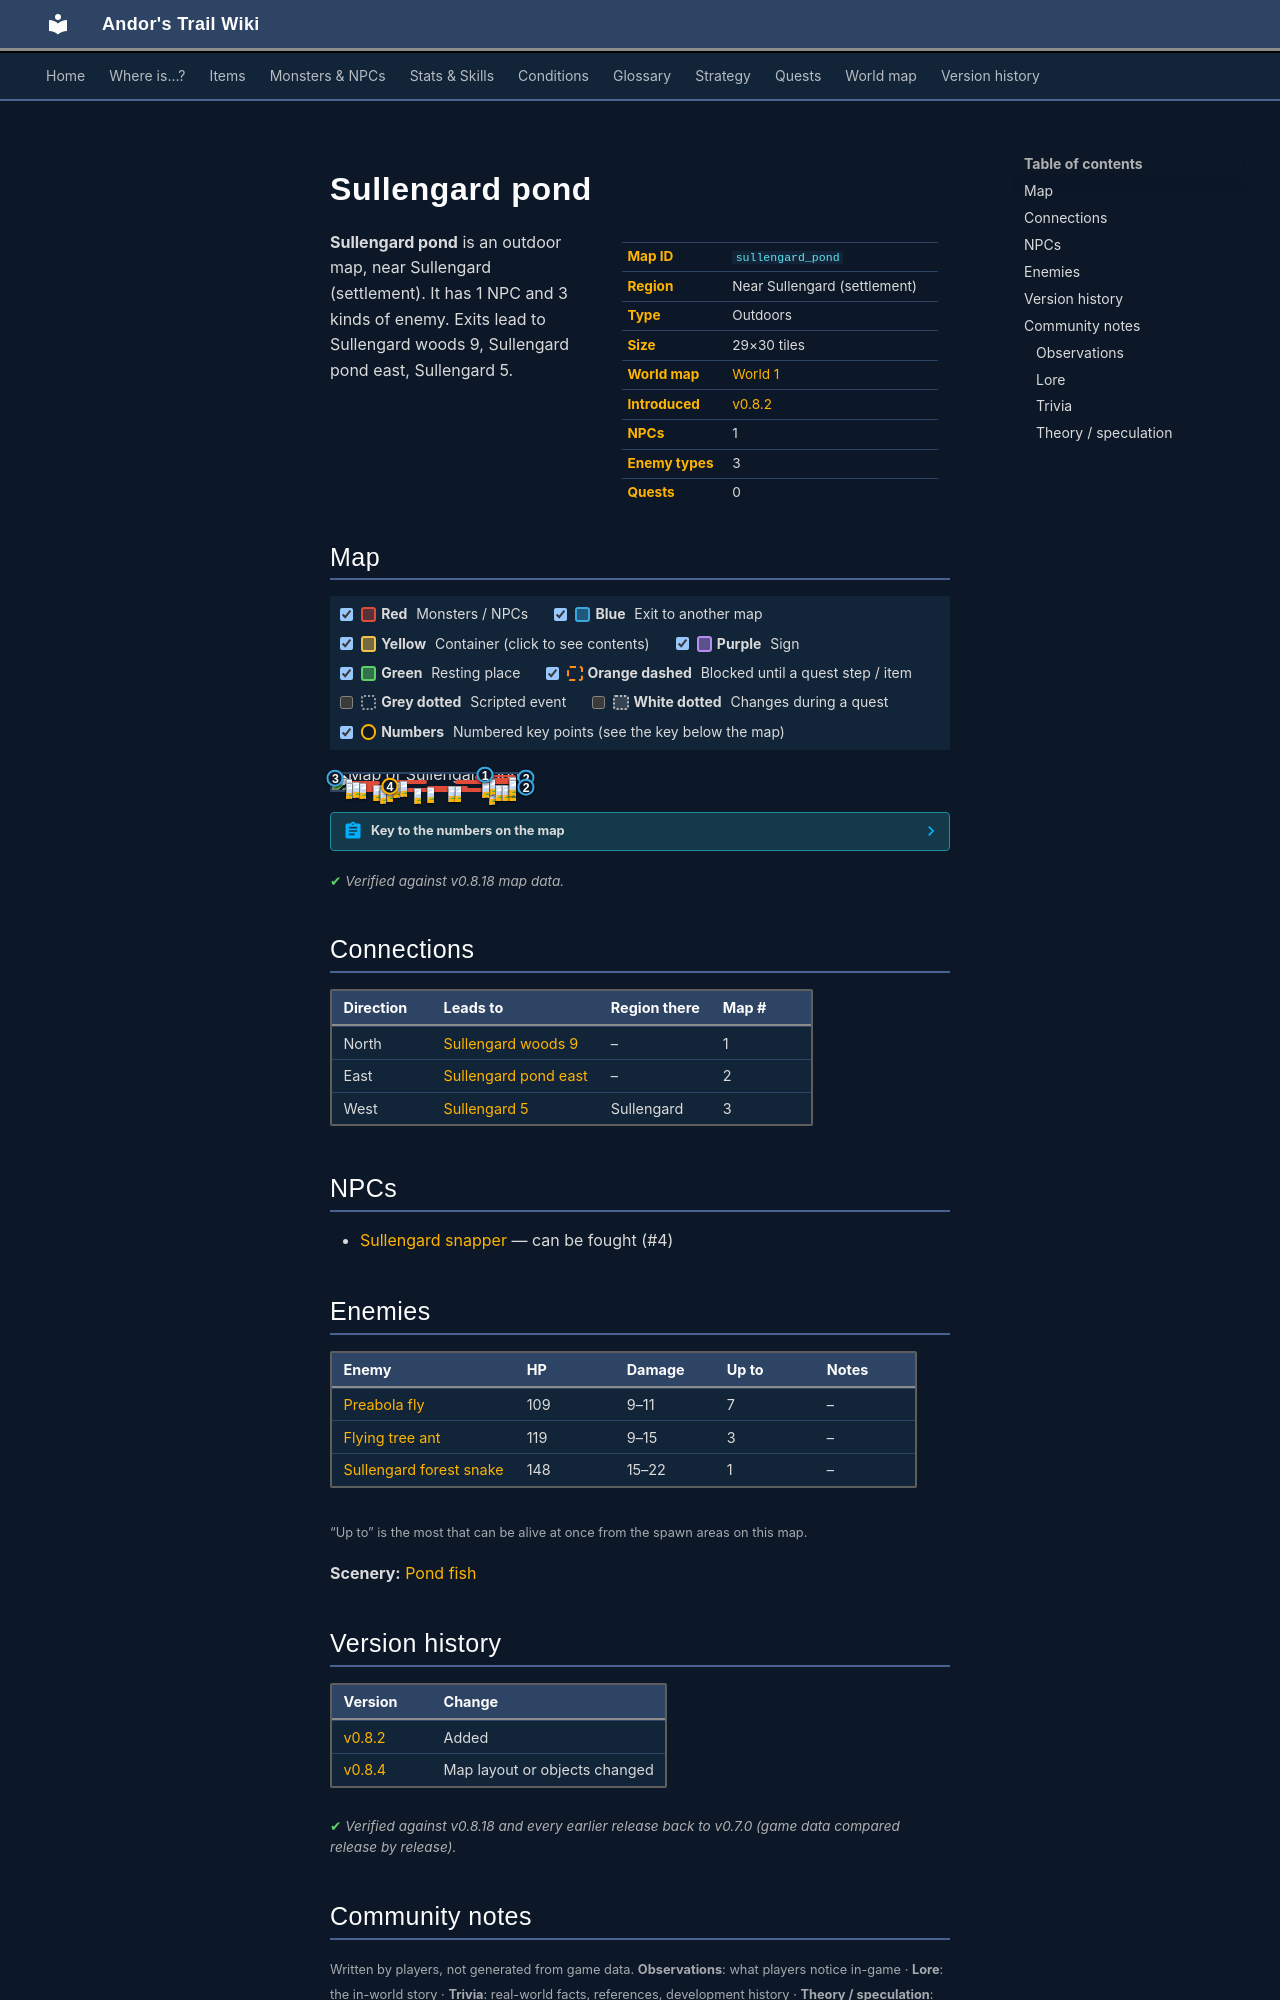

repository: asdfghjkl628/Andor-s-Trail-Wikiiii · page: maps/sullengard_pond/index.html · generator: mkdocs

---
description: "Sullengard pond is an outdoor location in Andor's Trail, near Sullengard (settlement). NPCs: Sullengard snapper. Enemies: Preabola fly, Flying tree ant, Sullengard forest snake. Exits to Sullengard woods 9, Sullengard pond east, Sullengard 5."
---

# Sullengard pond

<div class="infobox" markdown>

| | |
|---|---|
| **Map ID** | `sullengard_pond` |
| **Region** | Near Sullengard (settlement) |
| **Type** | Outdoors |
| **Size** | 29×30 tiles |
| **World map** | [World 1](index.md) |
| **Introduced** | [v0.8.2](../versions/0.8.2.md) |
| **NPCs** | 1 |
| **Enemy types** | 3 |
| **Quests** | 0 |

</div>

**Sullengard pond** is an outdoor map, near Sullengard (settlement). It has 1 NPC and 3 kinds of enemy. Exits lead to Sullengard woods 9, Sullengard pond east, Sullengard 5.

## Map

<div class="map-legend" markdown="0"><label class="lg"><input type="checkbox" data-t="spawn" checked><span class="sw sw-spawn"></span><b>Red</b>&nbsp;Monsters / NPCs</label><label class="lg"><input type="checkbox" data-t="mapchange" checked><span class="sw sw-mapchange"></span><b>Blue</b>&nbsp;Exit to another map</label><label class="lg"><input type="checkbox" data-t="container" checked><span class="sw sw-container"></span><b>Yellow</b>&nbsp;Container (click to see contents)</label><label class="lg"><input type="checkbox" data-t="sign" checked><span class="sw sw-sign"></span><b>Purple</b>&nbsp;Sign</label><label class="lg"><input type="checkbox" data-t="rest" checked><span class="sw sw-rest"></span><b>Green</b>&nbsp;Resting place</label><label class="lg"><input type="checkbox" data-t="key" checked><span class="sw sw-key"></span><b>Orange dashed</b>&nbsp;Blocked until a quest step / item</label><label class="lg"><input type="checkbox" data-t="script"><span class="sw sw-script"></span><b>Grey dotted</b>&nbsp;Scripted event</label><label class="lg"><input type="checkbox" data-t="replace"><span class="sw sw-replace"></span><b>White dotted</b>&nbsp;Changes during a quest</label><label class="lg"><input type="checkbox" data-t="pin" checked><span class="sw sw-pin"></span><b>Numbers</b>&nbsp;Numbered key points (see the key below the map)</label></div>

<div class="map-wrap hide-script hide-replace" markdown="0"><img src="../../assets/maps/sullengard_pond.webp" alt="Map of Sullengard pond" width="928" height="960" loading="lazy"><a id="place-east" class="mo mo-mapchange" href="../sullengard_pond_east/#place-west" title="Exit to Sullengard pond east" style="left:96.552%;top:3.333%;width:3.448%;height:36.667%"></a><a id="place-southeast" class="mo mo-mapchange" href="../sullengard_pond_east/#place-pond" title="Exit to Sullengard pond east" style="left:96.552%;top:73.333%;width:3.448%;height:13.333%"></a><a id="place-west" class="mo mo-mapchange" href="../sullengard5/#place-east" title="Exit to Sullengard 5" style="left:0.000%;top:3.333%;width:3.448%;height:43.333%"></a><a id="place-north" class="mo mo-mapchange" href="../sullengard_woods9/#place-south" title="Exit to Sullengard woods 9" style="left:75.862%;top:0.000%;width:3.448%;height:3.333%"></a><span class="mo mo-spawn" title="Spawns: Sullengard snapper" style="left:13.793%;top:70.000%;width:20.690%;height:6.667%"></span><span class="mo mo-spawn" title="Spawns: Pond fish" style="left:6.897%;top:86.667%;width:86.207%;height:13.333%"></span><span class="mo mo-spawn" title="Spawns: Sullengard snapper" style="left:48.276%;top:73.333%;width:20.690%;height:6.667%"></span><span class="mo mo-spawn" title="Spawns: Sullengard snapper" style="left:75.862%;top:70.000%;width:17.241%;height:6.667%"></span><span class="mo mo-spawn" title="Spawns: Preabola fly" style="left:72.414%;top:6.667%;width:20.690%;height:26.667%"></span><span class="mo mo-spawn" title="Spawns: Sullengard forest snake" style="left:6.897%;top:26.667%;width:3.448%;height:3.333%"></span><span class="mo mo-spawn" title="Spawns: Flying tree ant" style="left:6.897%;top:40.000%;width:17.241%;height:20.000%"></span><span class="mo mo-spawn" title="Spawns: Preabola fly" style="left:27.586%;top:36.667%;width:20.690%;height:16.667%"></span><span class="mo mo-spawn" title="Spawns: Preabola fly" style="left:62.069%;top:36.667%;width:31.034%;height:16.667%"></span><a class="mob" href="../../monsters/sullengard_snapper/" title="Sullengard snapper" style="left:27.586%;top:73.333%;width:3.448%;height:3.333%"><img src="../../assets/icons/monsters/monsters_tometik3_69.png" alt="Sullengard snapper"></a><a class="mob" href="../../monsters/sullengard_snapper/" title="Sullengard snapper" style="left:20.690%;top:70.000%;width:3.448%;height:3.333%"><img src="../../assets/icons/monsters/monsters_tometik3_69.png" alt="Sullengard snapper"></a><a class="mob" href="../../monsters/sullengard_snapper/" title="Sullengard snapper" style="left:24.138%;top:70.000%;width:3.448%;height:3.333%"><img src="../../assets/icons/monsters/monsters_tometik3_69.png" alt="Sullengard snapper"></a><a class="mob" href="../../monsters/pond_fish/" title="Pond fish" style="left:24.138%;top:86.667%;width:3.448%;height:3.333%"><img src="../../assets/icons/monsters/monsters_ld2_137.png" alt="Pond fish"></a><a class="mob" href="../../monsters/pond_fish/" title="Pond fish" style="left:41.379%;top:86.667%;width:3.448%;height:3.333%"><img src="../../assets/icons/monsters/monsters_ld2_137.png" alt="Pond fish"></a><a class="mob" href="../../monsters/pond_fish/" title="Pond fish" style="left:79.310%;top:90.000%;width:3.448%;height:3.333%"><img src="../../assets/icons/monsters/monsters_ld2_137.png" alt="Pond fish"></a><a class="mob" href="../../monsters/sullengard_snapper/" title="Sullengard snapper" style="left:58.621%;top:73.333%;width:3.448%;height:3.333%"><img src="../../assets/icons/monsters/monsters_tometik3_69.png" alt="Sullengard snapper"></a><a class="mob" href="../../monsters/sullengard_snapper/" title="Sullengard snapper" style="left:48.276%;top:76.667%;width:3.448%;height:3.333%"><img src="../../assets/icons/monsters/monsters_tometik3_69.png" alt="Sullengard snapper"></a><a class="mob" href="../../monsters/sullengard_snapper/" title="Sullengard snapper" style="left:62.069%;top:73.333%;width:3.448%;height:3.333%"><img src="../../assets/icons/monsters/monsters_tometik3_69.png" alt="Sullengard snapper"></a><a class="mob" href="../../monsters/sullengard_snapper/" title="Sullengard snapper" style="left:82.759%;top:70.000%;width:3.448%;height:3.333%"><img src="../../assets/icons/monsters/monsters_tometik3_69.png" alt="Sullengard snapper"></a><a class="mob" href="../../monsters/sullengard_snapper/" title="Sullengard snapper" style="left:86.207%;top:70.000%;width:3.448%;height:3.333%"><img src="../../assets/icons/monsters/monsters_tometik3_69.png" alt="Sullengard snapper"></a><a class="mob" href="../../monsters/sullengard_snapper/" title="Sullengard snapper" style="left:89.655%;top:70.000%;width:3.448%;height:3.333%"><img src="../../assets/icons/monsters/monsters_tometik3_69.png" alt="Sullengard snapper"></a><a class="mob" href="../../monsters/preabola_fly/" title="Preabola fly" style="left:79.310%;top:26.667%;width:3.448%;height:3.333%"><img src="../../assets/icons/monsters/monsters_rltiles2_170.png" alt="Preabola fly"></a><a class="mob" href="../../monsters/preabola_fly/" title="Preabola fly" style="left:89.655%;top:20.000%;width:3.448%;height:3.333%"><img src="../../assets/icons/monsters/monsters_rltiles2_170.png" alt="Preabola fly"></a><a class="mob" href="../../monsters/preabola_fly/" title="Preabola fly" style="left:75.862%;top:16.667%;width:3.448%;height:3.333%"><img src="../../assets/icons/monsters/monsters_rltiles2_170.png" alt="Preabola fly"></a><a class="mob" href="../../monsters/sullengard_venom_snake/" title="Sullengard forest snake" style="left:6.897%;top:26.667%;width:3.448%;height:3.333%"><img src="../../assets/icons/monsters/monsters_tometik4_24.png" alt="Sullengard forest snake"></a><a class="mob" href="../../monsters/flying_tree_ant/" title="Flying tree ant" style="left:13.793%;top:56.667%;width:3.448%;height:3.333%"><img src="../../assets/icons/monsters/monsters_omi2_5.png" alt="Flying tree ant"></a><a class="mob" href="../../monsters/flying_tree_ant/" title="Flying tree ant" style="left:10.345%;top:50.000%;width:3.448%;height:3.333%"><img src="../../assets/icons/monsters/monsters_omi2_5.png" alt="Flying tree ant"></a><a class="mob" href="../../monsters/flying_tree_ant/" title="Flying tree ant" style="left:6.897%;top:53.333%;width:3.448%;height:3.333%"><img src="../../assets/icons/monsters/monsters_omi2_5.png" alt="Flying tree ant"></a><a class="mob" href="../../monsters/preabola_fly/" title="Preabola fly" style="left:31.034%;top:50.000%;width:3.448%;height:3.333%"><img src="../../assets/icons/monsters/monsters_rltiles2_170.png" alt="Preabola fly"></a><a class="mob" href="../../monsters/preabola_fly/" title="Preabola fly" style="left:34.483%;top:43.333%;width:3.448%;height:3.333%"><img src="../../assets/icons/monsters/monsters_rltiles2_170.png" alt="Preabola fly"></a><a class="mob" href="../../monsters/preabola_fly/" title="Preabola fly" style="left:89.655%;top:36.667%;width:3.448%;height:3.333%"><img src="../../assets/icons/monsters/monsters_rltiles2_170.png" alt="Preabola fly"></a><a class="mob" href="../../monsters/preabola_fly/" title="Preabola fly" style="left:75.862%;top:50.000%;width:3.448%;height:3.333%"><img src="../../assets/icons/monsters/monsters_rltiles2_170.png" alt="Preabola fly"></a><a class="pin pin-exit" href="#key-1" style="left:77.586%;top:1.667%" title="Exit (north): to [Sullengard woods 9](sullengard_woods9.md)">1</a><a class="pin pin-exit" href="#key-2" style="left:98.276%;top:21.667%" title="Exit (east): to [Sullengard pond east](sullengard_pond_east.md)">2</a><a class="pin pin-exit" href="#key-2" style="left:98.276%;top:80.000%" title="Exit (east): to [Sullengard pond east](sullengard_pond_east.md)">2</a><a class="pin pin-exit" href="#key-3" style="left:1.724%;top:25.000%" title="Exit (west): to [Sullengard 5](sullengard5.md)">3</a><a id="pin-npc-sullengard_snapper" class="pin pin-npc" href="#key-4" style="left:29.310%;top:75.000%" title="[Sullengard snapper](../../monsters/sullengard_snapper.md): NPC">4</a></div>

??? abstract "Key to the numbers on the map"

    | # | What | Details |
    |---|---|---|
    | <span id="key-1"></span>1 | Exit (north) | to [Sullengard woods 9](sullengard_woods9.md) |
    | <span id="key-2"></span>2 | Exit (east) | to [Sullengard pond east](sullengard_pond_east.md) |
    | <span id="key-3"></span>3 | Exit (west) | to [Sullengard 5](sullengard5.md) |
    | <span id="key-4"></span>4 | [Sullengard snapper](../monsters/sullengard_snapper.md) | NPC |


<p class="verified">Verified against v0.8.18 map data.</p>

## Connections

| Direction | Leads to | Region there | Map # |
|---|---|---|---|
| North | [Sullengard woods 9](sullengard_woods9.md) | – | 1 |
| East | [Sullengard pond east](sullengard_pond_east.md) | – | 2 |
| West | [Sullengard 5](sullengard5.md) | Sullengard | 3 |

## NPCs

- [Sullengard snapper](../monsters/sullengard_snapper.md) — can be fought (#4)

## Enemies

| Enemy | HP | Damage | Up to | Notes |
|---|---|---|---|---|
| [Preabola fly](../monsters/preabola_fly.md) | 109 | 9–11 | 7 | – |
| [Flying tree ant](../monsters/flying_tree_ant.md) | 119 | 9–15 | 3 | – |
| [Sullengard forest snake](../monsters/sullengard_venom_snake.md) | 148 | 15–22 | 1 | – |

<small>“Up to” is the most that can be alive at once from the spawn areas on this map.</small>

**Scenery:** [Pond fish](../monsters/pond_fish.md)
